4-way image classification set "processed_data" from GitHub (syedowaisi/elpv-pred); label vocabulary: functional, mild, moderate, severe.

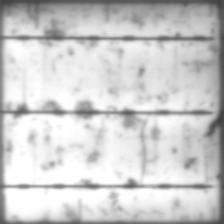
Label: severe

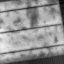
Label: moderate

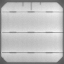
Label: functional

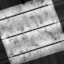
Label: mild

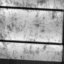
Label: moderate

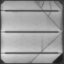
Label: severe
